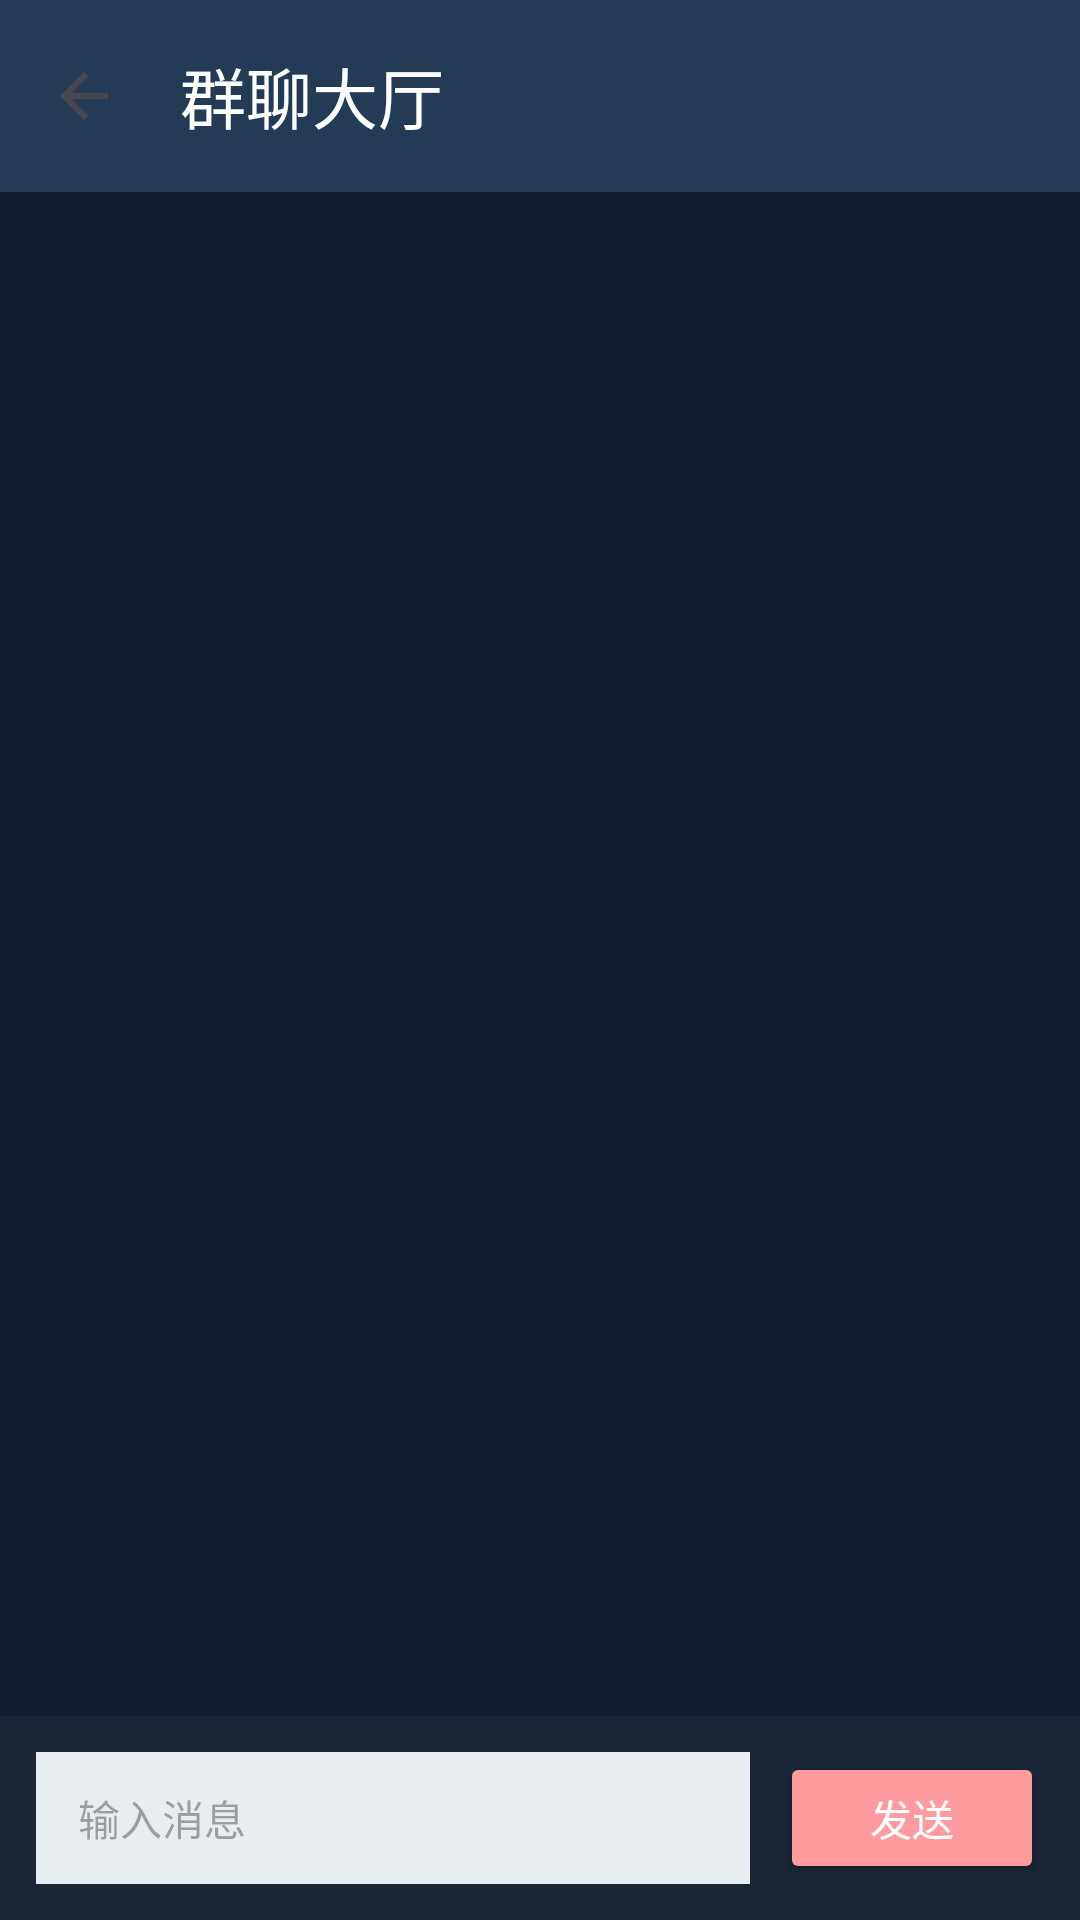

This screen was rendered from an Android layout file. Write that file and the resources it references.
<!-- AndroidManifest.xml: application theme Theme.Blog -->
<!-- res/layout/activity_chat_room.xml -->
<?xml version="1.0" encoding="utf-8"?>
<androidx.coordinatorlayout.widget.CoordinatorLayout xmlns:android="http://schemas.android.com/apk/res/android"
    xmlns:app="http://schemas.android.com/apk/res-auto"
    android:layout_width="match_parent"
    android:layout_height="match_parent"
    android:background="#141E30">

    <com.google.android.material.appbar.AppBarLayout
        android:layout_width="match_parent"
        android:layout_height="wrap_content"
        android:background="#243B55"
        app:elevation="0dp">

        <com.google.android.material.appbar.MaterialToolbar
            android:id="@+id/toolbar"
            android:layout_width="match_parent"
            android:layout_height="wrap_content"
            android:background="#243B55"
            app:navigationIcon="?attr/homeAsUpIndicator"
            app:title="群聊大厅"
            app:titleTextColor="@color/white" />
    </com.google.android.material.appbar.AppBarLayout>

    <LinearLayout
        android:layout_width="match_parent"
        android:layout_height="match_parent"
        android:orientation="vertical"
        app:layout_behavior="@string/appbar_scrolling_view_behavior">

        <androidx.recyclerview.widget.RecyclerView
            android:id="@+id/recyclerView"
            android:layout_width="match_parent"
            android:layout_height="0dp"
            android:layout_weight="1"
            android:padding="12dp"
            android:clipToPadding="false"
            android:background="#141E30" />

        <TextView
            android:id="@+id/tvStatus"
            android:layout_width="match_parent"
            android:layout_height="wrap_content"
            android:background="#1a2535"
            android:padding="6dp"
            android:text="连接中..."
            android:textColor="#90A4AE"
            android:textSize="12sp"
            android:visibility="gone" />

        <LinearLayout
            android:layout_width="match_parent"
            android:layout_height="wrap_content"
            android:background="#1a2535"
            android:orientation="horizontal"
            android:padding="12dp"
            android:gravity="center_vertical">

            <EditText
                android:id="@+id/etInput"
                android:layout_width="0dp"
                android:layout_height="44dp"
                android:layout_weight="1"
                android:background="#E8EDF2"
                android:hint="输入消息"
                android:paddingStart="14dp"
                android:paddingEnd="14dp"
                android:textSize="14sp"
                android:inputType="text"
                android:imeOptions="actionSend" />

            <Button
                android:id="@+id/btnSend"
                android:layout_width="wrap_content"
                android:layout_height="44dp"
                android:layout_marginStart="10dp"
                android:backgroundTint="#FF9A9E"
                android:text="发送"
                android:textColor="@color/white"
                android:textSize="14sp" />
        </LinearLayout>
    </LinearLayout>

</androidx.coordinatorlayout.widget.CoordinatorLayout>
<!-- resources referenced by this layout -->
<resources>
  <color name="white">#FFFFFFFF</color>
  <style name="Theme.Blog" parent="Base.Theme.Blog" />
  <style name="Base.Theme.Blog" parent="Theme.Material3.DayNight.NoActionBar">
          
          <item name="colorPrimary">@color/brand_primary</item>
          <item name="colorOnPrimary">@color/white</item>
          <item name="colorPrimaryContainer">@color/brand_primary_container</item>
          <item name="android:statusBarColor">@color/surface_bg</item>
          <item name="android:windowBackground">@color/surface_bg</item>
          <item name="android:navigationBarColor">@color/white</item>
          <item name="android:fontFamily">sans-serif</item>
      </style>
  <color name="brand_primary">#1890FF</color>
  <color name="brand_primary_container">#E6F4FF</color>
  <color name="surface_bg">#F7F8FA</color>
</resources>
